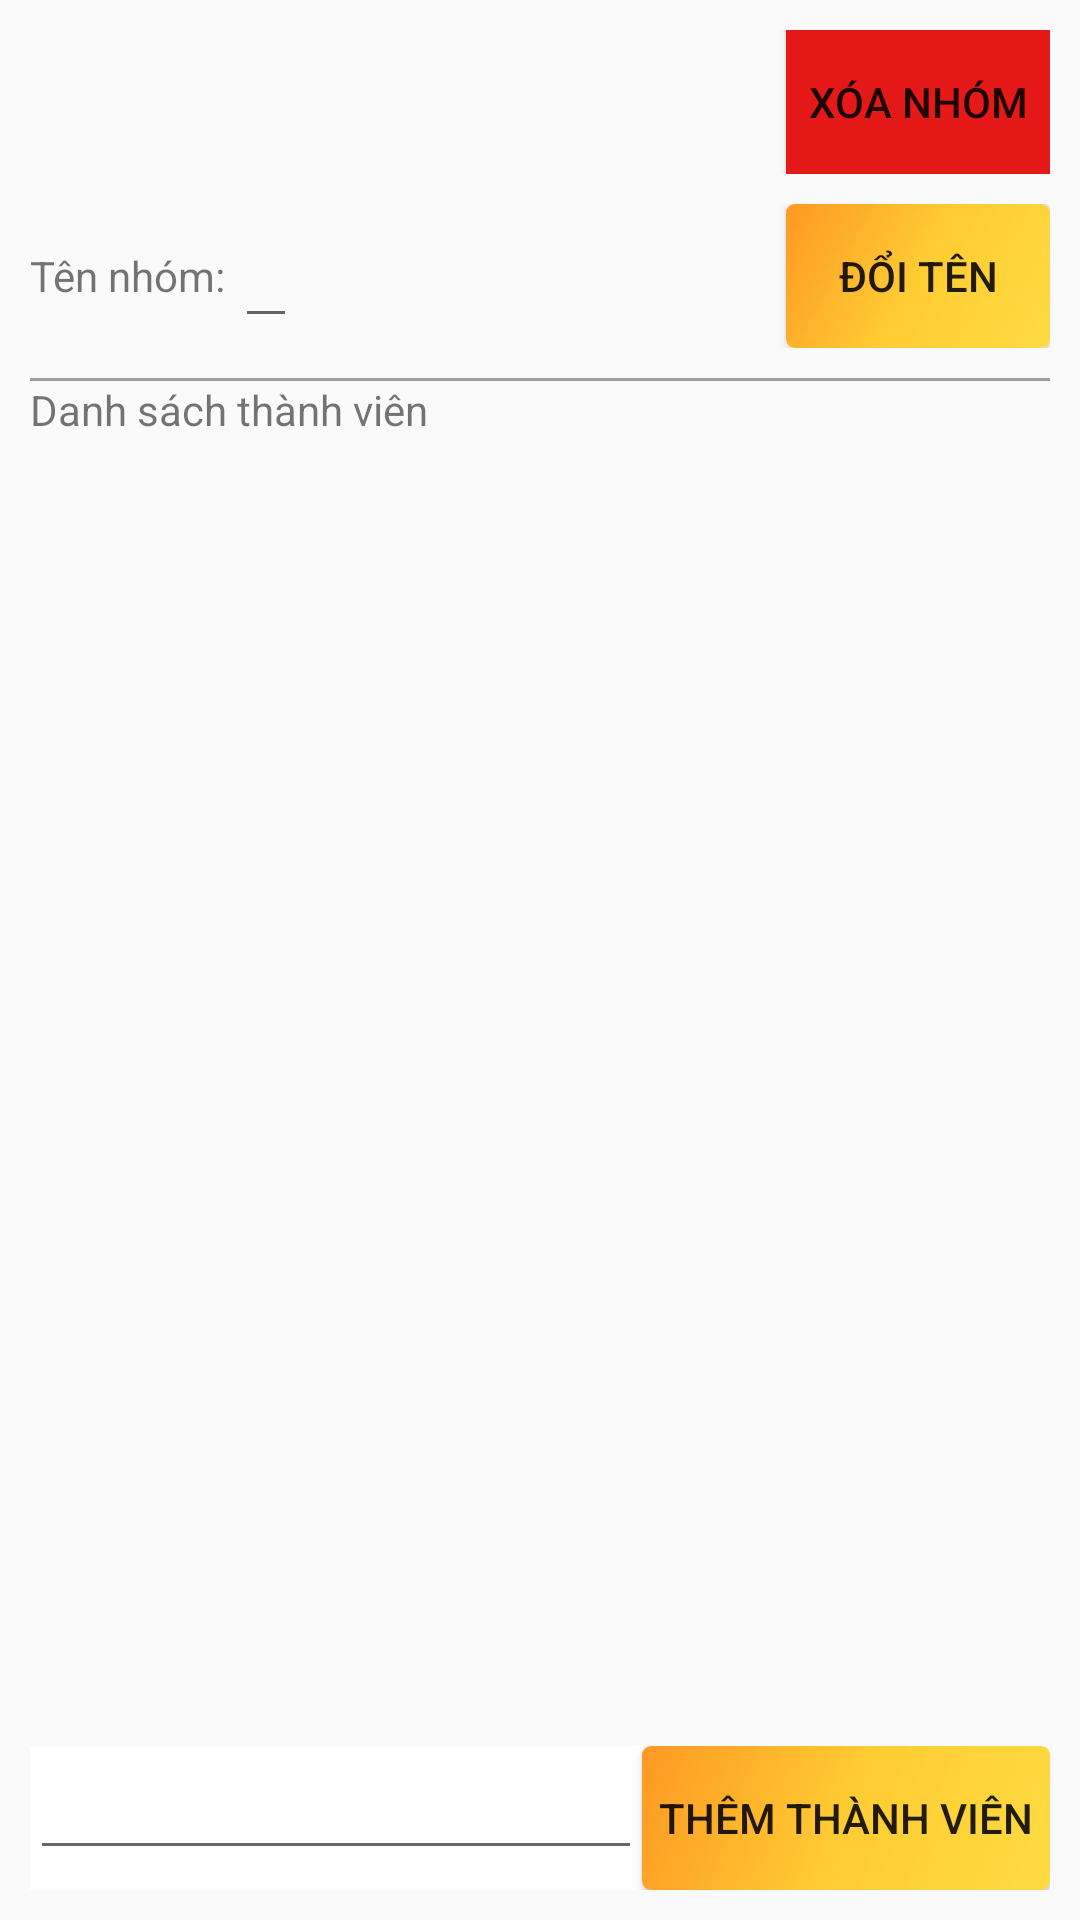

Android layout source for this screen:
<!-- AndroidManifest.xml: application theme AppTheme -->
<!-- res/layout/activity_group_member.xml -->
<?xml version="1.0" encoding="utf-8"?>
<RelativeLayout xmlns:android="http://schemas.android.com/apk/res/android"
    xmlns:app="http://schemas.android.com/apk/res-auto"
    xmlns:tools="http://schemas.android.com/tools"
    android:layout_width="match_parent"
    android:layout_height="match_parent"
    tools:context=".Acitivity.GroupMemberActivity"
    android:padding="10dp">
    <LinearLayout
        android:orientation="vertical"
        android:layout_width="match_parent"
        android:layout_height="match_parent">
        <LinearLayout
            android:focusable="true"
            android:focusableInTouchMode="true"
            android:layout_width="0px"
            android:layout_height="0px"/>
        <LinearLayout
            android:id="@+id/ll_admin_view"
            android:orientation="vertical"
            android:layout_width="match_parent"
            android:layout_height="wrap_content">
            <RelativeLayout
                android:layout_width="match_parent"
                android:layout_height="wrap_content">
                <Button
                    android:background="@color/red"
                    android:onClick="clickToDeleteGroup"
                    android:text="Xóa nhóm"
                    android:layout_width="wrap_content"
                    android:layout_height="wrap_content"
                    android:layout_alignParentRight="true"/>
            </RelativeLayout>
            <RelativeLayout
                android:layout_marginTop="10dp"
                android:layout_width="match_parent"
                android:layout_height="wrap_content">
                <TextView
                    android:layout_centerVertical="true"
                    android:id="@+id/tv_group_name"
                    android:layout_width="wrap_content"
                    android:layout_height="wrap_content"
                    android:text="Tên nhóm: "/>
                <EditText
                    android:maxLines="1"
                    android:layout_centerVertical="true"
                    android:layout_toRightOf="@+id/tv_group_name"
                    android:layout_width="wrap_content"
                    android:layout_height="wrap_content"
                    android:id="@+id/edt_group_name"/>
                <Button
                    android:onClick="clickToEditGroupName"
                    android:background="@drawable/border_list_item_my_group"
                    android:text="Đổi tên"
                    android:layout_alignParentRight="true"
                    android:layout_width="wrap_content"
                    android:layout_height="wrap_content" />
            </RelativeLayout>
        </LinearLayout>

        <View
            android:layout_marginTop="10dp"
            android:layout_width="match_parent"
            android:layout_height="1dp"
            android:background="@color/grey"/>
        <TextView
            android:layout_width="match_parent"
            android:layout_height="wrap_content"
            android:text="Danh sách thành viên"/>
        <ListView
            android:layout_marginLeft="10dp"
            android:layout_marginRight="10dp"
            android:divider="@null"
            android:id="@+id/lv_group_member"
            android:layout_width="match_parent"
            android:layout_height="wrap_content"></ListView>
    </LinearLayout>
    <LinearLayout
        android:background="#ffffff"
        android:weightSum="10"
        android:orientation="horizontal"
        android:layout_width="match_parent"
        android:layout_height="wrap_content"
        android:layout_alignParentBottom="true">
        <EditText
            android:layout_weight="6"
            android:id="@+id/edt_member_name"
            android:layout_width="0dp"
            android:layout_height="wrap_content" />
        <Button
            android:layout_weight="4"
            android:onClick="clickToAddMember"
            android:background="@drawable/border_list_item_my_group"
            android:layout_width="0dp"
            android:layout_height="wrap_content"
            android:text="Thêm thành viên"/>
    </LinearLayout>

</RelativeLayout>
<!-- resources referenced by this layout -->
<resources>
  <color name="grey">#a39e9e</color>
  <color name="red">#e61919</color>
  <!-- drawable border_list_item_my_group (drawable) -->
  <shape xmlns:android="http://schemas.android.com/apk/res/android"
      android:shape="rectangle">
      <corners android:radius="3dp"/>
      <gradient
          android:angle="135"
          android:centerColor="#ffcc33"
          android:endColor="#fe9923"
          android:startColor="#fedb41"
          android:type="linear" />
  </shape>
  <style name="AppTheme" parent="Theme.AppCompat.Light.DarkActionBar">
          
          <item name="colorPrimary">@color/colorPrimary</item>
          <item name="colorPrimaryDark">@color/colorPrimaryDark</item>
          <item name="colorAccent">@color/colorAccent</item>
      </style>
  <color name="colorPrimary">#ffffff</color>
  <color name="colorPrimaryDark">#fe9923</color>
  <color name="colorAccent">#000000</color>
</resources>
